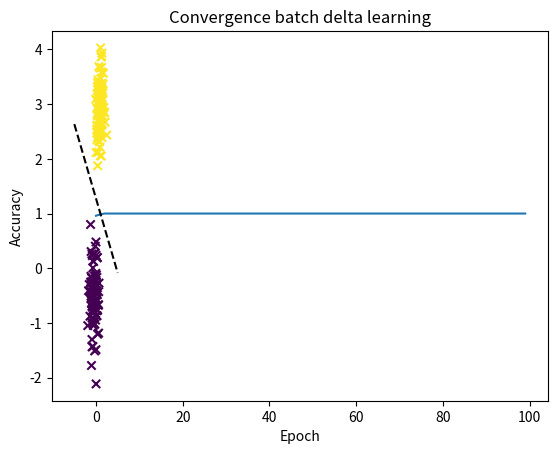
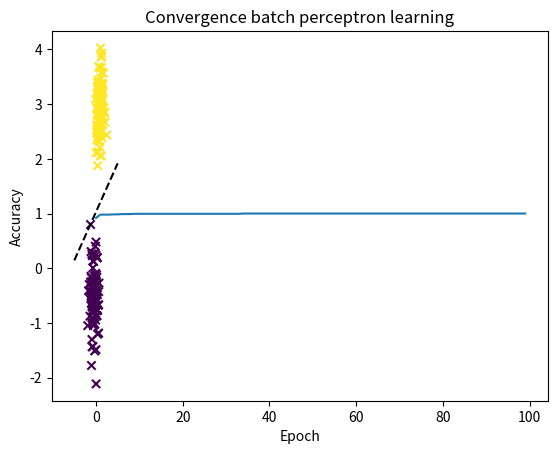
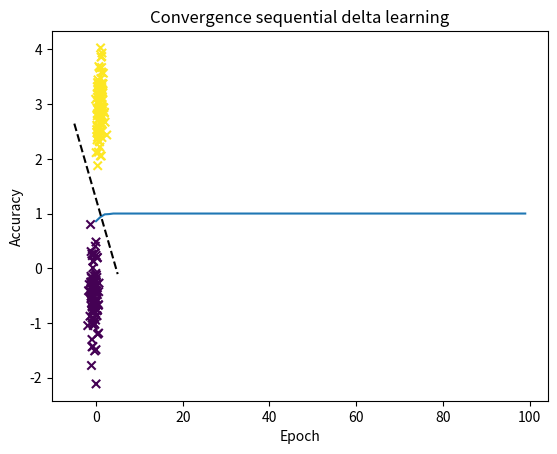
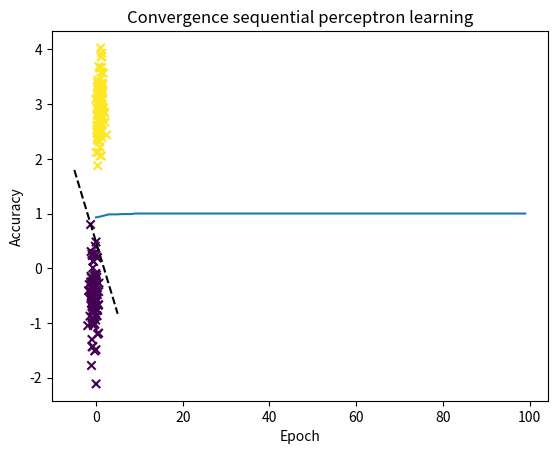
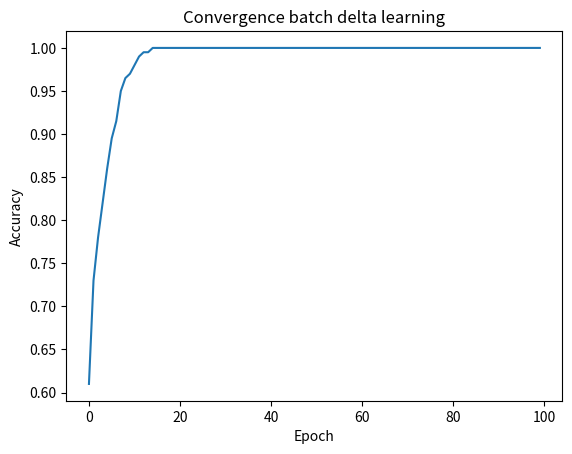

Python code for these plots, in order:
# Single Layer Perceptron implemented from scratch were you can see the 
# differences between perceptron learning, delta learning, batch learning 
# and sequential learning. Two classes from a normal distribution was generated
# to show the algorithm performance.

import numpy as np
import matplotlib.pyplot as plt

np.random.seed(123)

def generate_data(n_training_points=100, means_classA=[-0.5,-0.5], 
                  means_classB=[1.0, 3.0], sigma_classA=0.5, sigma_classB=0.5):
    """
    Generate data for binary classification from a normal distribution. 
    Class A has as target -1 and class B has target 1.

    Parameters
    ----------
    n_training_points : INT, default=100
    means_classA : NUMPY ARRAY, default=[-0.5,-0.5]
    means_classB : NUMPY ARRAY, default=[1.0, 3.0]
    sigma_classA : FLOAT, default=0.5
    sigma_classB : FLOAT, default=0.5

    Returns
    -------
    patterns_shuffled : NUMPY ARRAY (#dimensions,#training_samples)
    targets_shuffled : NUMPY ARRAY (#trainig_samples,)

    """
    
    dimensions_input_data = len(means_classA)
    patterns_classA = np.zeros((dimensions_input_data,n_training_points))
    patterns_classB = np.zeros((dimensions_input_data,n_training_points))
    targets_classA = -np.ones(n_training_points)
    targets_classB = np.ones(n_training_points)

    for i_dimension in range(dimensions_input_data):
        patterns_classA[i_dimension] = np.random.randn(1, n_training_points) * sigma_classA + means_classA[i_dimension]

    for i_dimension in range(dimensions_input_data):
        patterns_classB[i_dimension] = np.random.randn(1, n_training_points) * sigma_classB + means_classB[i_dimension]

    patterns = np.concatenate((patterns_classA, patterns_classB), axis=1)

    targets = np.concatenate((targets_classA, targets_classB), axis=0).reshape(1,-1)

    patterns_targets = np.concatenate((patterns, targets), axis=0)

    rand_idx_cols = np.random.permutation(patterns_targets.shape[1])

    patterns_targets_shuffled = patterns_targets[:,rand_idx_cols]

    patterns_shuffled = patterns_targets_shuffled[:-1]
    targets_shuffled = patterns_targets_shuffled[-1]
    
    return patterns_shuffled, targets_shuffled






def train_batch(patterns, targets, learning_rate=0.001, n_epochs=100, 
                type_of_learning = "delta", add_bias=True, not_optimal_W_init=False):
    """
    
    Parameters
    ----------
    patterns : NUMPY ARRAY (#dimensions,#training_samples)
    targets : NUMPY ARRAY (#training_samples,)
    learning_rate : FLOAT, default=0.001.
    n_epochs : INT, default=100.
    type_of_learning : STRING, default="delta".
    add_bias : BOOL, default=True.
    not_optimal_W_init: BOOL, default=False.

    Returns
    -------
    W : NUMPY ARRAY (1,#dimensions)

    """
    if add_bias:
        bias_row = np.ones(patterns.shape[1]).reshape(1,-1)
        patterns = np.concatenate((patterns, bias_row), axis=0)
        
    n_dimensions_training = patterns.shape[0]
    
    W = init_weights(n_dimensions_training,not_optimal_W_init)
    
    errors = []
    for epoch in range(n_epochs):        
        if type_of_learning == "delta":
            W = W + delta_learning(W, patterns, targets, learning_rate)
        elif type_of_learning == "perceptron":
            W = W + perceptron_learning(W, patterns, targets, learning_rate)

        errors.append(get_classification_acc(W, patterns, targets))
        
    plot_convergence(errors, "batch", type_of_learning)

    return W


def train_sequential(patterns, targets, learning_rate=0.001, n_epochs=100, 
                     type_of_learning = "delta", add_bias=True, not_optimal_W_init=False):
    """
    
    Parameters
    ----------
    patterns : NUMPY ARRAY (#dimensions,#training_samples)
    targets : NUMPY ARRAY (#training_samples,)
    learning_rate : FLOAT, default=0.001.
    n_epochs : INT, default=100.
    type_of_learning : STRING, default="delta".
    add_bias : BOOL, default=True.
    not_optimal_W_init: BOOL, default=False.
    
    Returns
    -------
    W : NUMPY ARRAY (1,#dimensions)

    """
    if add_bias:
        bias_row = np.ones(patterns.shape[1]).reshape(1,-1)
        patterns = np.concatenate((patterns, bias_row), axis=0)

    n_training_samples = patterns.shape[1]
    n_dimensions_training = patterns.shape[0]
    
    W = init_weights(n_dimensions_training, not_optimal_W_init)
    
    classification_acc_per_epoch = []
    for epoch in range(n_epochs):
        for datapoint_index in range(n_training_samples):
            this_pattern = patterns[:, datapoint_index].reshape(-1,1)
            this_target = targets[datapoint_index].reshape(-1,)
            if type_of_learning == "delta":
                W = W + delta_learning(W, this_pattern, this_target, learning_rate)
            elif type_of_learning == "perceptron":
                W = W + perceptron_learning(W, this_pattern, this_target, learning_rate)

        classification_acc_per_epoch.append(get_classification_acc(W, patterns, targets))

    plot_convergence(classification_acc_per_epoch, "sequential", type_of_learning)
    
    return W


def plot_convergence(classification_acc_per_epoch, batch_or_sequential_learning, delta_or_perceptron_learning):
    """
    Plot classification accuracy in each epoch.

    Parameters
    ----------
    classification_acc_per_epoch : LIST
    batch_or_sequential_learning : STRING
    delta_or_perceptron_learning : STRING

    Returns
    -------
    None.

    """
    plt.figure()
    plt.plot(classification_acc_per_epoch)
    plt.xlabel("Epoch")
    plt.ylabel("Accuracy")
    txt_title = "Convergence " + batch_or_sequential_learning + " " + delta_or_perceptron_learning + " learning"
    plt.title(txt_title)
    plt.show()


def get_classification_acc(W, patterns, targets):
    """
    
    Parameters
    ----------
    W : NUMPY ARRAY ()
        DESCRIPTION.
    patterns : TYPE
        DESCRIPTION.
    targets : TYPE
        DESCRIPTION.

    Returns
    -------
    classification_acc : NUMPY ARRAY (#training_points,)
        Classification accuracy of each training sample.

    """
    prediction_before_step = (W @ patterns)[0]
    prediction = step_function(prediction_before_step)
    prediction_target_difference = prediction - step_function(targets)
    n_misclassifications = np.sum(np.abs(prediction_target_difference))
    missclassified_ratio = n_misclassifications/len(targets)
    classification_acc = 1 - missclassified_ratio
    return classification_acc


def step_function(Y):
    """
    Parameters
    ----------
    Y : NUMPY ARRAY (#training_samples,)

    Returns
    -------
    Y_after_step : NUMPY ARRAY (#training_samples,)

    """
    Y_after_step = np.zeros(len(Y))
    Y_after_step[Y>0] = 1
    return Y_after_step


def init_weights(n_dimensions_training, not_optimal_W_init, mu=0, sigma=0.1):
    """
    The weights of the algorithm are initialized optimally from a normal 
    distribution. If we prefer not optimal initialization the weights would be 
    a vector of ones. 

    Parameters
    ----------
    n_dimensions_training : INT
    not_optimal_W_init: BOOL 
    mu : INT, optional
    sigma : INT, optional

    Returns
    -------
    NUMPY ARRAY with shape (1, input_dimension)
    """
    if not_optimal_W_init:
        W = np.ones((1, n_dimensions_training))
    else:
        W = np.random.normal(mu, sigma, n_dimensions_training)
    
    return W.reshape(1,-1)


def delta_learning(W, patterns, targets, learning_rate):
    delta_W = -learning_rate * ((W @ patterns) - targets) @ np.transpose(patterns)
    return delta_W


def perceptron_learning(W, patterns, targets, learning_rate):   
    prediction_before_step =  (W @ patterns).reshape(-1,)
    prediction = step_function(prediction_before_step) 
    
    delta_W = -learning_rate * (prediction - step_function(targets)) @ np.transpose(patterns)
    
    return delta_W



def plot_result_training(patterns, targets, W_trained):

    plt.scatter(patterns[0],patterns[1], marker='x', c=targets)
    
    m = -(W_trained[0][0]/W_trained[0][1])
    q = - (W_trained[0][2]/W_trained[0][1])

    Z1 = np.linspace(-5, 5, 200)
    Z2 = m*Z1 + q
    plt.plot(Z1, Z2, "--k")       
    plt.show()
    

if __name__ == "__main__":
    print("Generating data...")
    patterns, targets = generate_data()
    
    print("Delta learning in batch ...")
    W_trained = train_batch(patterns, targets, type_of_learning="delta")
    plot_result_training(patterns, targets, W_trained)
    
    print("Perceptron learning in batch...")
    W_trained = train_batch(patterns, targets, type_of_learning="perceptron")
    plot_result_training(patterns, targets, W_trained)
    
    print("Online delta learning...")
    W_trained = train_sequential(patterns, targets, type_of_learning="delta")
    plot_result_training(patterns, targets, W_trained)
    
    print("Online perceptron learning...")
    W_trained = train_sequential(patterns, targets, type_of_learning="perceptron")
    plot_result_training(patterns, targets, W_trained)
    
    print("Delta learning in batch without an optimal initialization of weights (array of ones)...")
    W_trained = train_batch(patterns, targets, type_of_learning="delta", not_optimal_W_init=True)
